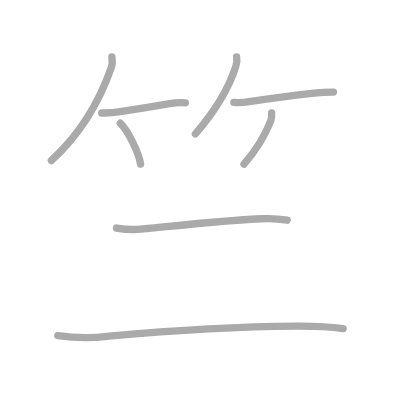
t = 0.00 s
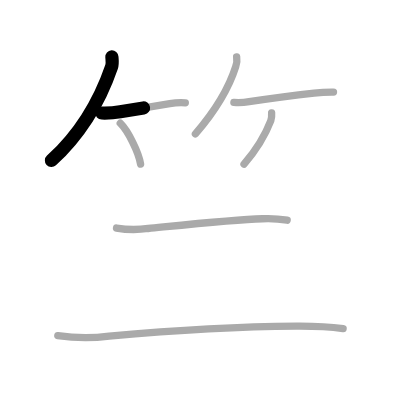
t = 1.50 s
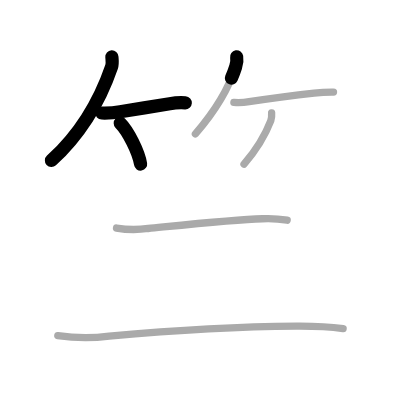
t = 3.25 s
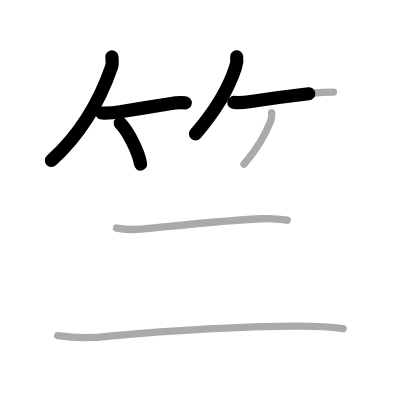
t = 4.75 s
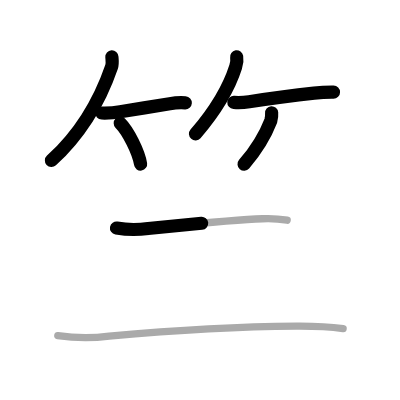
t = 6.50 s
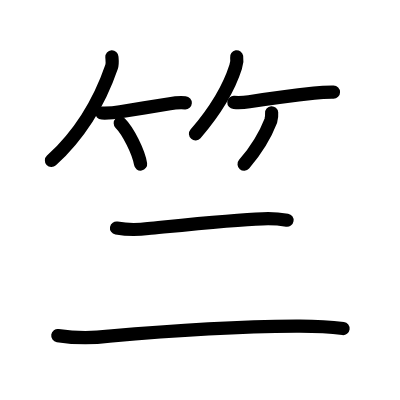
t = 8.00 s

The animated SVG that drew these frames (rendered in a browser with its animation timeline set to each time). Animation: 8 SMIL elements (animate=8); one cycle of 8.00 s.

<?xml version="1.0" standalone="no"?>
<!DOCTYPE svg PUBLIC "-//W3C//DTD SVG 1.1//EN"   "http://www.w3.org/Graphics/SVG/1.1/DTD/svg11.dtd">
<svg width="400px" height="400px"  version="1.1" xmlns="http://www.w3.org/2000/svg">
  <defs>
    <marker id="Triangle" viewBox="0 0 10 10" refX="0" refY="5" markerUnits="strokeWidth" markerWidth="3" style="stroke-opacity:0%;fill:#aaaaaa;" markerHeight="2" orient="auto">
      <path d="M 0 0 L 10 5 L 0 10 z" />
    </marker>
    
    <marker id="Arrow" viewBox="0 0 10 10" refX="5" refY="5" markerUnits="strokeWidth" markerWidth="1.8" style="stroke-opacity:0%;fill:#770000;" markerHeight="2" orient="auto">
      <path d="M 0 4 L 6 4 L 4 1 L 10 5 L 4 9 L 6 6 L 0 6 z" />
        <circle cx="5" cy="5" r="5" />
      </marker>
    
    <marker id="TriangleRed" viewBox="0 0 10 10" refX="0" refY="5" markerUnits="strokeWidth" markerWidth="3" style="stroke-opacity:0%;fill:#CC0000;" markerHeight="2" orient="auto">
      <path d="M 0 0 L 10 5 L 0 10 z" />
    </marker>
    
    <marker id="ArrowRed" viewBox="0 0 10 10" refX="5" refY="5" markerUnits="strokeWidth" markerWidth="1.8" style="stroke-opacity:0%;fill:#CC0000;" markerHeight="2" orient="auto">
      <path d="M 0 4 L 6 4 L 4 1 L 10 5 L 4 9 L 6 6 L 0 6 z" />
        <circle cx="5" cy="5" r="5" />
      </marker>
    
  </defs>
  
  <path style="fill:#ffffff; fill-opacity:100%; fill-rule:evenodd; stroke-width:0;" d="M 0 0 L 400px 0 L 400px 400px L 0 400px L 0 0" />

  <g transform="scale(3.6697247706422 3.6697247706422)">
<path style="fill:none; fill-opacity:0%; fill-rule:evenodd; stroke:#aaaaaa; stroke-opacity:100%; stroke-width: 1.5pt; stroke-linejoin:round; stroke-linecap:round;" d="M30.49 15.5c0.04 0.67 0.23 1.77-0.09 2.7c-2.77 8.05-7.52 17.43-16.4 25.55"></path>
<path style="fill:none; fill-opacity:0%; fill-rule:evenodd; stroke:#aaaaaa; stroke-opacity:100%; stroke-width: 1.5pt; stroke-linejoin:round; stroke-linecap:round;" d="M27.73 30.79c1.69 0.05 3.37-0.06 5.03-0.35c4.02-0.61 9.6-1.57 13.5-2.19c1.4-0.25 2.81-0.33 4.24-0.24"></path>
<path style="fill:none; fill-opacity:0%; fill-rule:evenodd; stroke:#aaaaaa; stroke-opacity:100%; stroke-width: 1.5pt; stroke-linejoin:round; stroke-linecap:round;" d="M32.77 33.58c2.13 2.1 5.01 7.87 5.54 11.13"></path>
<path style="fill:none; fill-opacity:0%; fill-rule:evenodd; stroke:#aaaaaa; stroke-opacity:100%; stroke-width: 1.5pt; stroke-linejoin:round; stroke-linecap:round;" d="M64.49 15.5c0.15 0.93 0.06 1.81-0.26 2.66c-1.66 5.25-5.57 12.05-10.98 18.34"></path>
<path style="fill:none; fill-opacity:0%; fill-rule:evenodd; stroke:#aaaaaa; stroke-opacity:100%; stroke-width: 1.5pt; stroke-linejoin:round; stroke-linecap:round;" d="M63.73 27.91c1.4 0.1 2.79 0.03 4.16-0.2c4.74-0.71 12.22-1.72 17.7-2.33c1.76-0.21 3.52-0.31 5.29-0.29"></path>
<path style="fill:none; fill-opacity:0%; fill-rule:evenodd; stroke:#aaaaaa; stroke-opacity:100%; stroke-width: 1.5pt; stroke-linejoin:round; stroke-linecap:round;" d="M74.02 30.75c0.06 0.74-0.02 1.46-0.23 2.16c-1.29 3.34-3.21 7.08-7.29 11.84"></path>
<path style="fill:none; fill-opacity:0%; fill-rule:evenodd; stroke:#aaaaaa; stroke-opacity:100%; stroke-width: 1.5pt; stroke-linejoin:round; stroke-linecap:round;" d="M31.75 62.14c2.86 0.5 5.74 0.53 8.63 0.12c8.49-0.83 23.6-2.43 31.12-2.64c2.26-0.11 4.51 0.02 6.75 0.39"></path>
<path style="fill:none; fill-opacity:0%; fill-rule:evenodd; stroke:#aaaaaa; stroke-opacity:100%; stroke-width: 1.5pt; stroke-linejoin:round; stroke-linecap:round;" d="M15.75 91.45c4.65 0.71 9.32 0.76 14 0.15c16.5-1.48 35.9-2.62 51-2.73c4.27-0.03 8.52 0.1 12.75 0.67"></path>

<path style="fill:none; fill-opacity:0%; fill-rule:evenodd; stroke:#000000; stroke-opacity:100%; stroke-width: 2.7pt; stroke-linejoin:round; stroke-linecap:round;" d="M30.49 15.5c0.04 0.67 0.23 1.77-0.09 2.7c-2.77 8.05-7.52 17.43-16.4 25.55" pathLength="100" stroke-dashoffset="100" stroke-dasharray="100 105"><animate id="dashAnim1" attributeName="stroke-dashoffset" from="100" to="0" dur="1s" calcMode="linear" fill="freeze"/></path>
<path style="fill:none; fill-opacity:0%; fill-rule:evenodd; stroke:#000000; stroke-opacity:100%; stroke-width: 2.7pt; stroke-linejoin:round; stroke-linecap:round;" d="M27.73 30.79c1.69 0.05 3.37-0.06 5.03-0.35c4.02-0.61 9.6-1.57 13.5-2.19c1.4-0.25 2.81-0.33 4.24-0.24" pathLength="100" stroke-dashoffset="100" stroke-dasharray="100 105"><animate id="dashAnim2" attributeName="stroke-dashoffset" from="100" to="0" dur="1s" calcMode="linear" begin="dashAnim1.end" fill="freeze"/></path>
<path style="fill:none; fill-opacity:0%; fill-rule:evenodd; stroke:#000000; stroke-opacity:100%; stroke-width: 2.7pt; stroke-linejoin:round; stroke-linecap:round;" d="M32.77 33.58c2.13 2.1 5.01 7.87 5.54 11.13" pathLength="100" stroke-dashoffset="100" stroke-dasharray="100 105"><animate id="dashAnim3" attributeName="stroke-dashoffset" from="100" to="0" dur="1s" calcMode="linear" begin="dashAnim2.end" fill="freeze"/></path>
<path style="fill:none; fill-opacity:0%; fill-rule:evenodd; stroke:#000000; stroke-opacity:100%; stroke-width: 2.7pt; stroke-linejoin:round; stroke-linecap:round;" d="M64.49 15.5c0.15 0.93 0.06 1.81-0.26 2.66c-1.66 5.25-5.57 12.05-10.98 18.34" pathLength="100" stroke-dashoffset="100" stroke-dasharray="100 105"><animate id="dashAnim4" attributeName="stroke-dashoffset" from="100" to="0" dur="1s" calcMode="linear" begin="dashAnim3.end" fill="freeze"/></path>
<path style="fill:none; fill-opacity:0%; fill-rule:evenodd; stroke:#000000; stroke-opacity:100%; stroke-width: 2.7pt; stroke-linejoin:round; stroke-linecap:round;" d="M63.73 27.91c1.4 0.1 2.79 0.03 4.16-0.2c4.74-0.71 12.22-1.72 17.7-2.33c1.76-0.21 3.52-0.31 5.29-0.29" pathLength="100" stroke-dashoffset="100" stroke-dasharray="100 105"><animate id="dashAnim5" attributeName="stroke-dashoffset" from="100" to="0" dur="1s" calcMode="linear" begin="dashAnim4.end" fill="freeze"/></path>
<path style="fill:none; fill-opacity:0%; fill-rule:evenodd; stroke:#000000; stroke-opacity:100%; stroke-width: 2.7pt; stroke-linejoin:round; stroke-linecap:round;" d="M74.02 30.75c0.06 0.74-0.02 1.46-0.23 2.16c-1.29 3.34-3.21 7.08-7.29 11.84" pathLength="100" stroke-dashoffset="100" stroke-dasharray="100 105"><animate id="dashAnim6" attributeName="stroke-dashoffset" from="100" to="0" dur="1s" calcMode="linear" begin="dashAnim5.end" fill="freeze"/></path>
<path style="fill:none; fill-opacity:0%; fill-rule:evenodd; stroke:#000000; stroke-opacity:100%; stroke-width: 2.7pt; stroke-linejoin:round; stroke-linecap:round;" d="M31.75 62.14c2.86 0.5 5.74 0.53 8.63 0.12c8.49-0.83 23.6-2.43 31.12-2.64c2.26-0.11 4.51 0.02 6.75 0.39" pathLength="100" stroke-dashoffset="100" stroke-dasharray="100 105"><animate id="dashAnim7" attributeName="stroke-dashoffset" from="100" to="0" dur="1s" calcMode="linear" begin="dashAnim6.end" fill="freeze"/></path>
<path style="fill:none; fill-opacity:0%; fill-rule:evenodd; stroke:#000000; stroke-opacity:100%; stroke-width: 2.7pt; stroke-linejoin:round; stroke-linecap:round;" d="M15.75 91.45c4.65 0.71 9.32 0.76 14 0.15c16.5-1.48 35.9-2.62 51-2.73c4.27-0.03 8.52 0.1 12.75 0.67" pathLength="100" stroke-dashoffset="100" stroke-dasharray="100 105"><animate id="dashAnim8" attributeName="stroke-dashoffset" from="100" to="0" dur="1s" calcMode="linear" begin="dashAnim7.end" fill="freeze"/></path>

</g>

</svg>  
          
